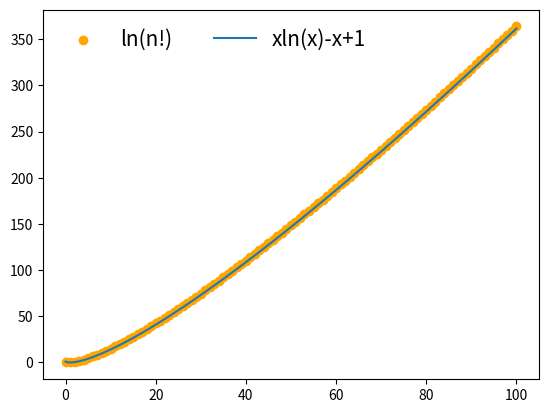

Write the Python code that produced this figure.
import matplotlib.pyplot as plt
import numpy as np

def logfactorial(n):
    if n==0:
        return 0
    else:
        logfact = 0
        for i in range(n):
            logfact=logfact+np.log(i+1)
        return logfact


X = np.linspace(0, 100, 10000)
y_1 = X*np.log(X)-X+1
x = [i for i in range(101)]
y_2 = []
for i in range(101):
    y_2.append(logfactorial(i))



#plt.grid(which="minor", color="gray", alpha=0.15)
#plt.grid(which="major",color="gray", alpha=0.45)
plt.scatter(x,y_2, label="ln(n!)", color="orange")
plt.plot(X,y_1, label="xln(x)-x+1")
plt.legend(fontsize=15,frameon=False,ncol=3,loc="upper left")
plt.show()